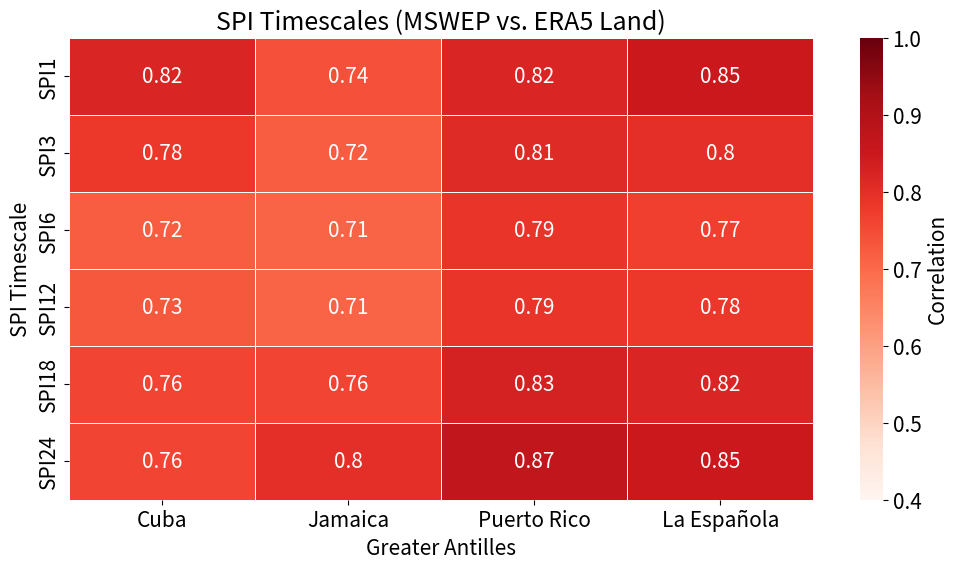

Recreate this plot in Python.
import matplotlib.pyplot as plt
import seaborn as sns
import pandas as pd

plt.rcParams.update({'font.size': 15})

# Correlation data between SPI calculated with MSWEP and ERA5 Land for each island
islands = ["Cuba", "Jamaica", "Puerto Rico", "La Española"]
timescales = ["SPI1", "SPI3", "SPI6", "SPI12", "SPI18", "SPI24"]

correlations = {
    "Cuba": [0.82, 0.78, 0.72, 0.73, 0.76, 0.76],
    "Jamaica": [0.74, 0.72, 0.71, 0.71, 0.76, 0.80],
    "Puerto Rico": [0.82, 0.81, 0.79, 0.79, 0.83, 0.87],
    "La Española": [0.85, 0.80, 0.77, 0.78, 0.82, 0.85]
}

# Convert data into a DataFrame
df_corr = pd.DataFrame(correlations, index=timescales)

# Create heatmap figure with scale from 0 to 1 and red color palette
plt.figure(figsize=(12, 6))
sns.heatmap(df_corr, annot=True, cmap="Reds", linewidths=0.5, vmin=0.4, vmax=1, cbar_kws={'label': 'Correlation'})

# Plot configuration
plt.xlabel("Greater Antilles")
plt.ylabel("SPI Timescale")
# plt.title("MSWEP vs. ERA5 Land")
plt.title("SPI Timescales (MSWEP vs. ERA5 Land)")

# Save and show the figure
plt.savefig('correlation_MSWEP_vs_ERA5_Land_SPI_time_series.pdf', format='pdf', dpi=300)
plt.show()
